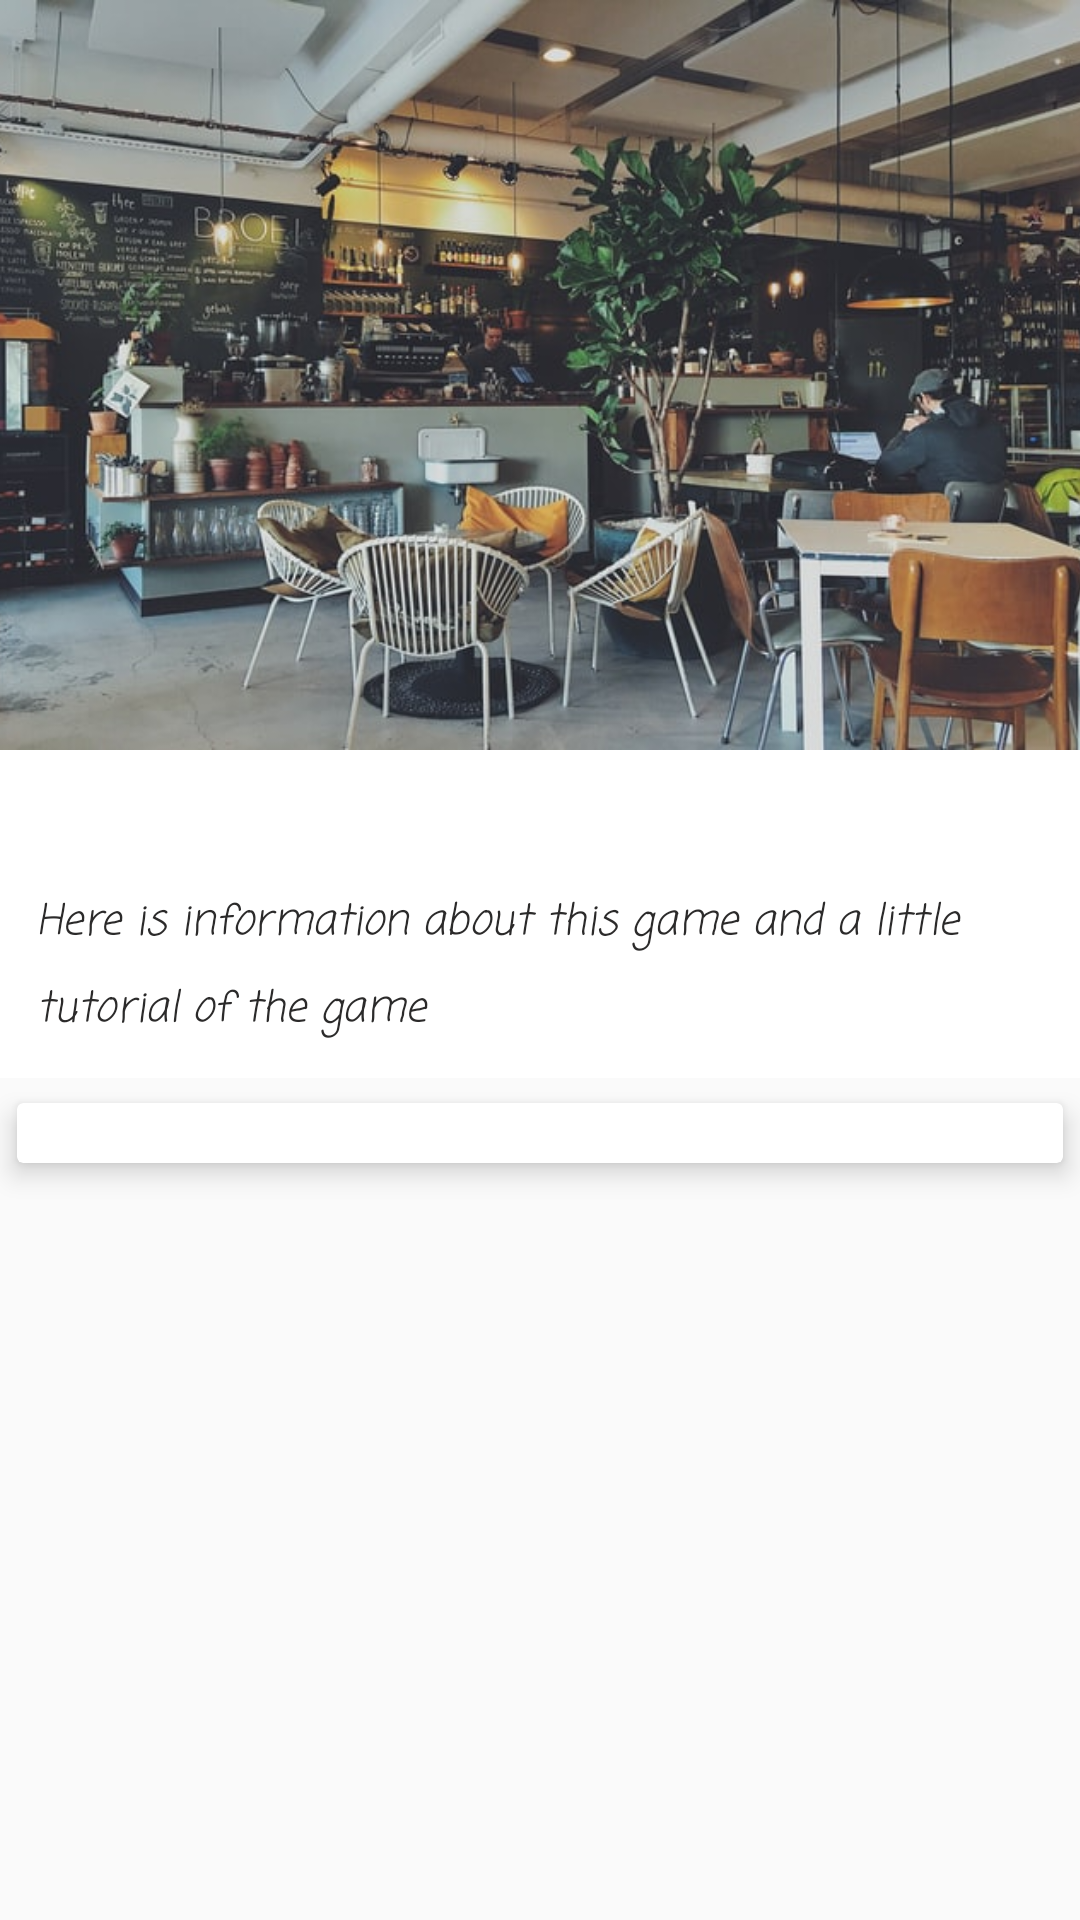

Write the Android layout XML for this screen, with the resource values it uses.
<!-- AndroidManifest.xml: application theme AppTheme -->
<!-- res/layout/fragment_event_list_cafe_game.xml -->
<?xml version="1.0" encoding="utf-8"?>
<androidx.coordinatorlayout.widget.CoordinatorLayout
    xmlns:android="http://schemas.android.com/apk/res/android"
    xmlns:app="http://schemas.android.com/apk/res-auto"
    xmlns:tools="http://schemas.android.com/tools"
    android:layout_width="match_parent"
    android:layout_height="match_parent"
    android:background="@drawable/orangebackground"
    tools:context=".ui.Home.events.EventListCafeGameFragment">


    <com.google.android.material.appbar.AppBarLayout
        android:id="@+id/app_bar_layout"
        android:layout_width="match_parent"
        android:layout_height="wrap_content"
        android:theme="@style/ThemeOverlay.AppCompat.Dark.ActionBar"
        android:fitsSystemWindows="true"
        >

        <com.google.android.material.appbar.CollapsingToolbarLayout
            android:layout_width="match_parent"
            android:layout_height="wrap_content"
            app:layout_scrollFlags="scroll|exitUntilCollapsed"
            app:contentScrim="#D3171717"
            app:expandedTitleTextAppearance="@android:color/transparent"
            android:fitsSystemWindows="true"
            android:background="#fff"
            >

            <LinearLayout
                android:layout_width="match_parent"
                android:layout_height="match_parent"
                android:orientation="vertical">

                <ImageView
                    android:id="@+id/eventimage_eventlistcafegame"
                    android:layout_width="match_parent"
                    android:layout_height="250dp"
                    android:contentDescription="ssss"
                    android:scaleType="centerCrop"
                    android:src="@drawable/cafe_csiga"
                    app:layout_collapseMode="parallax"
                    app:layout_constraintBottom_toBottomOf="parent"
                    app:layout_constraintTop_toTopOf="parent"
                    app:layout_constraintVertical_bias="0.0"
                    tools:layout_editor_absoluteX="16dp" />

                <LinearLayout
                    android:layout_width="match_parent"
                    android:layout_height="match_parent"
                    android:orientation="vertical">

                    <TextView
                        android:id="@+id/title_eventlistcafegame"
                        android:layout_width="wrap_content"
                        android:layout_height="wrap_content"
                        android:layout_gravity="left"
                        android:fontFamily="casual"
                        android:gravity="center"
                        android:textColor="#000000"
                        android:textSize="18sp"
                        android:textStyle="bold"
                        android:layout_marginTop="7dp"
                        android:layout_marginLeft="7dp"></TextView>

                    <TextView
                        android:layout_width="wrap_content"
                        android:layout_height="wrap_content"
                        android:fontFamily="casual"
                        android:lineSpacingExtra="8sp"
                        android:text="Here is information about this game and a little tutorial of the game"
                        android:textColor="#2B2A2A"
                        android:textStyle="italic"
                        android:typeface="normal"
                        android:layout_margin="12dp"/>
                </LinearLayout>



            </LinearLayout>



        </com.google.android.material.appbar.CollapsingToolbarLayout>



    </com.google.android.material.appbar.AppBarLayout>


    <androidx.core.widget.NestedScrollView
        android:layout_width="match_parent"
        android:layout_height="match_parent"
        android:clipToPadding="false"
        app:layout_behavior="@string/appbar_scrolling_view_behavior">

        <androidx.cardview.widget.CardView
            android:layout_width="match_parent"
            android:layout_height="wrap_content"
            android:layout_marginBottom="16dp"
            app:cardElevation="5dp"
            app:cardUseCompatPadding="true">
            <LinearLayout
                android:layout_width="match_parent"
                android:layout_height="match_parent">

                <androidx.recyclerview.widget.RecyclerView
                    android:id="@+id/recylerview_eventlistcafegame"
                    android:layout_width="match_parent"
                    android:layout_height="match_parent"
                    android:layout_margin="10dp"
                    android:layout_marginTop="40dp"
                    />

            </LinearLayout>

        </androidx.cardview.widget.CardView>
    </androidx.core.widget.NestedScrollView>

</androidx.coordinatorlayout.widget.CoordinatorLayout>
<!-- resources referenced by this layout -->
<resources>
  <!-- drawable cafe_csiga: jpg bitmap (drawable, 78304 bytes) -->
  <style name="AppTheme" parent="Theme.AppCompat.Light.NoActionBar">
          
          <item name="colorPrimary">@color/colorPrimary</item>
          <item name="colorPrimaryDark">@color/colorPrimaryDark</item>
          <item name="colorAccent">@color/colorAccent</item>
      </style>
  <color name="colorPrimary">#2962FF</color>
  <color name="colorPrimaryDark">#F14C18</color>
  <color name="colorAccent">#F15C2D</color>
</resources>
